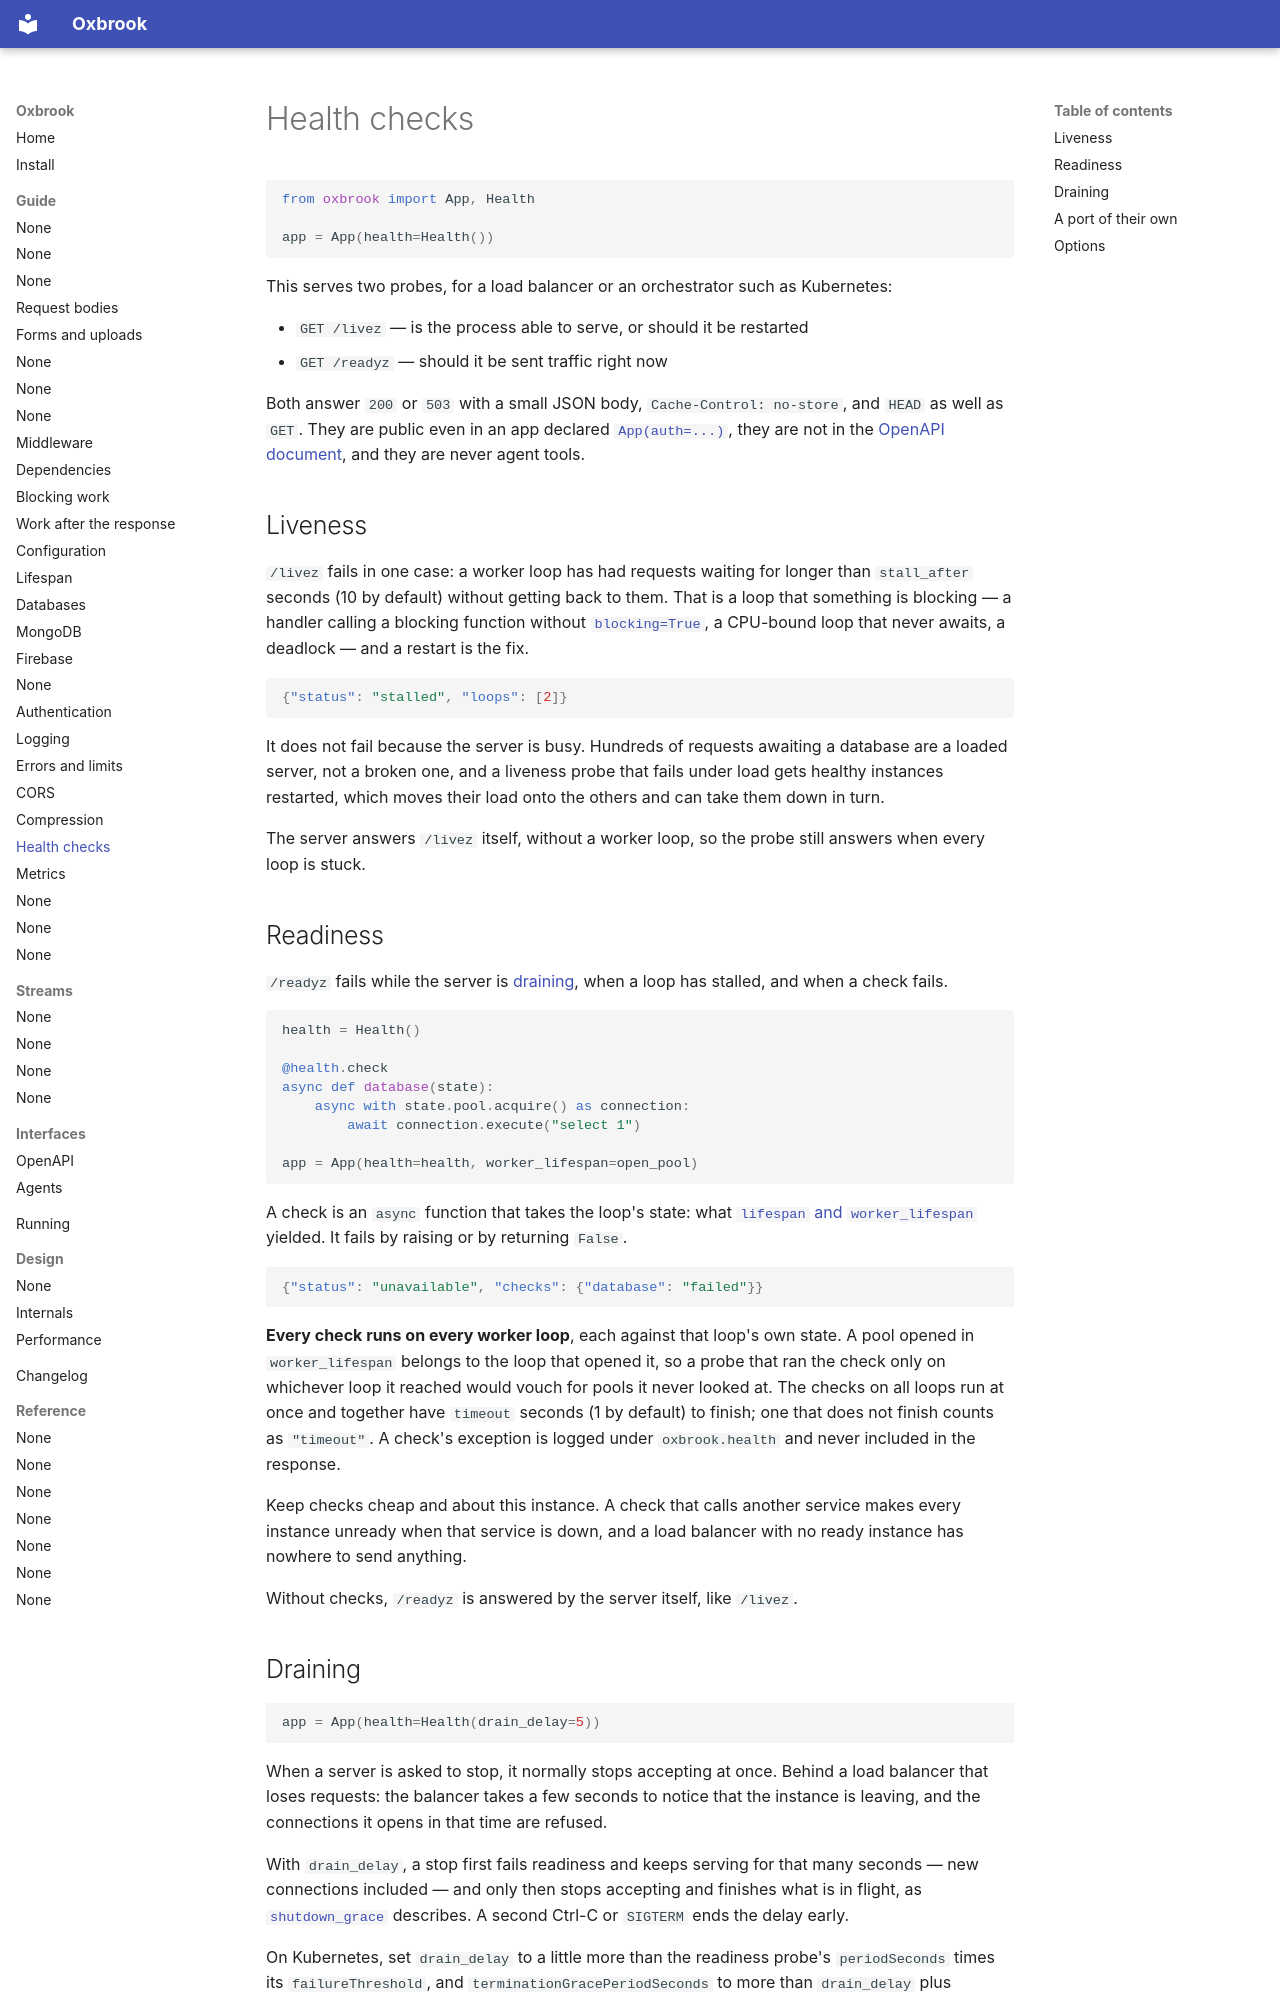

repository: ishangavidusha/oxbrook · page: guide/health/index.html · generator: mkdocs

---
description: Liveness and readiness probes for a load balancer or Kubernetes, readiness checks, and a delay before stopping.
---

# Health checks

```python
from oxbrook import App, Health

app = App(health=Health())
```

This serves two probes, for a load balancer or an orchestrator such as
Kubernetes:

- `GET /livez` — is the process able to serve, or should it be restarted
- `GET /readyz` — should it be sent traffic right now

Both answer `200` or `503` with a small JSON body, `Cache-Control: no-store`,
and `HEAD` as well as `GET`. They are public even in an app declared
[`App(auth=...)`](auth.md#declaring-it), they are not in the
[OpenAPI document](../openapi.md), and they are never agent tools.

## Liveness

`/livez` fails in one case: a worker loop has had requests waiting for longer
than `stall_after` seconds (10 by default) without getting back to them. That
is a loop that something is blocking — a handler calling a blocking function
without [`blocking=True`](blocking.md), a CPU-bound loop that never awaits, a
deadlock — and a restart is the fix.

```json
{"status": "stalled", "loops": [2]}
```

It does not fail because the server is busy. Hundreds of requests awaiting a
database are a loaded server, not a broken one, and a liveness probe that fails
under load gets healthy instances restarted, which moves their load onto the
others and can take them down in turn.

The server answers `/livez` itself, without a worker loop, so the probe still
answers when every loop is stuck.

## Readiness

`/readyz` fails while the server is [draining](#draining), when a loop has
stalled, and when a check fails.

```python
health = Health()

@health.check
async def database(state):
    async with state.pool.acquire() as connection:
        await connection.execute("select 1")

app = App(health=health, worker_lifespan=open_pool)
```

A check is an `async` function that takes the loop's state: what
[`lifespan` and `worker_lifespan`](lifespan.md) yielded. It fails by raising or
by returning `False`.

```json
{"status": "unavailable", "checks": {"database": "failed"}}
```

**Every check runs on every worker loop**, each against that loop's own state.
A pool opened in `worker_lifespan` belongs to the loop that opened it, so a
probe that ran the check only on whichever loop it reached would vouch for
pools it never looked at. The checks on all loops run at once and together have
`timeout` seconds (1 by default) to finish; one that does not finish counts as
`"timeout"`. A check's exception is logged under `oxbrook.health` and never
included in the response.

Keep checks cheap and about this instance. A check that calls another service
makes every instance unready when that service is down, and a load balancer
with no ready instance has nowhere to send anything.

Without checks, `/readyz` is answered by the server itself, like `/livez`.
